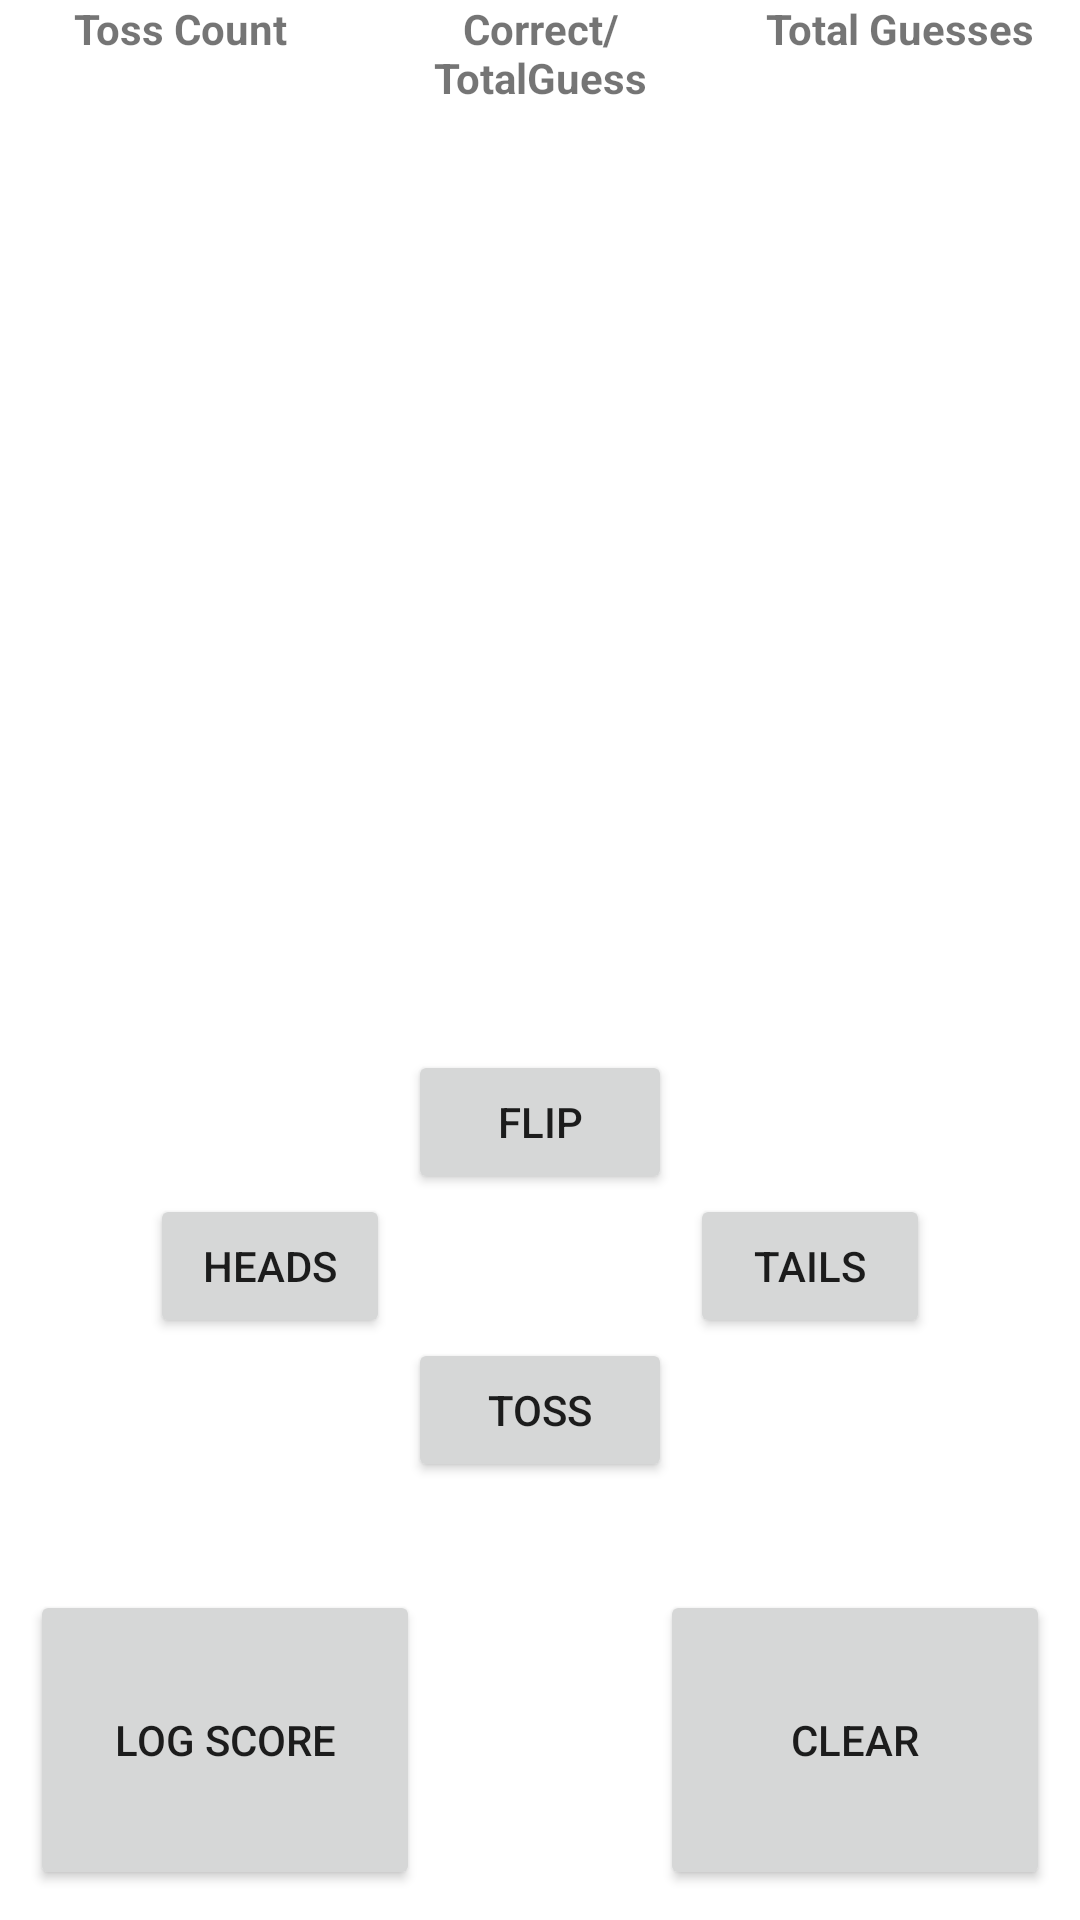

Layout XML and referenced resources for this Android screen:
<!-- AndroidManifest.xml: application theme Theme.GamehouseGallery -->
<!-- res/layout/fragment_pureluck.xml -->
<?xml version="1.0" encoding="utf-8"?>
<RelativeLayout xmlns:android="http://schemas.android.com/apk/res/android"
    xmlns:tools="http://schemas.android.com/tools"
    xmlns:app="http://schemas.android.com/apk/res-auto"
    android:id="@+id/activity_main"
    android:layout_width="match_parent"
    android:layout_height="match_parent"
    tools:context=".PureLuckFragment">
<ImageView
    android:id="@+id/background_imageview"
    android:layout_width="match_parent"
    android:layout_height="match_parent"/>
    <FrameLayout
        android:id="@+id/container"
        android:layout_width="200dp"
        android:layout_height="200dp"
        android:layout_centerHorizontal="true"
        android:layout_marginTop="100dp" />
<LinearLayout
    android:layout_width="match_parent"
    android:layout_height="wrap_content"
    android:orientation="vertical"
    android:layout_marginTop="350dp"
    android:weightSum="3">
    <Button
        android:id="@+id/btn"
        android:layout_width="wrap_content"
        android:layout_height="wrap_content"
        android:layout_gravity="center"
        android:gravity="center"
        android:layout_weight="1"
        android:text="Flip"/>

    <LinearLayout
        android:layout_width="match_parent"
        android:layout_height="wrap_content"
        android:layout_weight="1"
        android:weightSum="2"
        android:orientation="horizontal">
        <Button
            android:id="@+id/heads"
            android:layout_width="wrap_content"
            android:layout_height="wrap_content"
            android:gravity="center"
            android:layout_marginLeft="50dp"
            android:layout_marginRight="50dp"
            android:text="Heads"
            android:layout_weight="1"/>
        <Button
            android:id="@+id/tails"
            android:layout_width="wrap_content"
            android:layout_height="wrap_content"
            android:layout_marginLeft="50dp"
            android:layout_marginRight="50dp"
            android:layout_weight="1"
            android:text="Tails"/>
    </LinearLayout>

    <Button
        android:id="@+id/toss_btn"
        android:layout_width="wrap_content"
        android:layout_height="wrap_content"
        android:layout_gravity="center"
        android:layout_weight="1"
        android:text="Toss"/>
    </LinearLayout>
    <LinearLayout
        android:id="@+id/info_textview_layout"
        android:layout_width="match_parent"
        android:layout_height="wrap_content"
        android:orientation="horizontal"
        android:layout_gravity="top"
        android:weightSum="3">
        <TextView
            android:id="@+id/toss_cnt_textview"
            android:layout_width="80dp"
            android:layout_height="60dp"
            android:text="Toss Count"
            android:textStyle="bold"
            android:textAlignment="center"
            android:layout_weight="1"
            />
        <TextView
            android:id="@+id/score_textview"
            android:layout_width="80dp"
            android:layout_height="60dp"
            android:text="Correct/TotalGuess"
            android:textStyle="bold"
            android:textAlignment="center"
            android:layout_weight="1"
            />
        <TextView
            android:id="@+id/difficulty_textview"
            android:layout_width="80dp"
            android:layout_height="60dp"
            android:text="Total Guesses"
            android:textStyle="bold"
            android:textAlignment="center"
            android:layout_weight="1"/>
    </LinearLayout>

    <LinearLayout
        android:id="@+id/option_btn_layouts"
        android:layout_width="match_parent"
        android:layout_height="match_parent"
        android:layout_marginBottom="10dp"
        android:orientation="horizontal"
        android:weightSum="3">

        <Button
            android:id="@+id/log_score_btn"
            android:layout_width="50dp"
            android:layout_height="100dp"
            android:layout_gravity="bottom"
            android:layout_weight="1"
            android:layout_marginLeft="10dp"
            android:text="Log Score" />

        <Space
            android:layout_width="wrap_content"
            android:layout_height="wrap_content"
            android:layout_gravity="bottom"
            android:layout_weight="1" />

        <Button
            android:id="@+id/clear_btn"
            android:layout_width="50dp"
            android:layout_height="100dp"
            android:layout_gravity="bottom"
            android:layout_weight="1"
            android:layout_marginRight="10dp"
            android:text="Clear" />
    </LinearLayout>
</RelativeLayout>
<!-- resources referenced by this layout -->
<resources>
  <style name="Theme.GamehouseGallery" parent="Theme.MaterialComponents.DayNight.DarkActionBar">
          
          <item name="colorPrimary">@color/duke_blue</item>
          <item name="colorPrimaryVariant">@color/soft_blue</item>
          <item name="colorOnPrimary">@color/white</item>
          
          <item name="colorSecondary">@color/red_orange</item>
          <item name="colorSecondaryVariant">@color/orange</item>
          <item name="colorOnSecondary">@color/black</item>
          
          <item name="android:statusBarColor" tools:targetApi="l">?attr/colorPrimaryVariant</item>
          
      </style>
  <color name="duke_blue">#00009c</color>
  <color name="soft_blue">#2796e3</color>
  <color name="white">#FFFFFFFF</color>
  <color name="red_orange">#ff4500</color>
  <color name="orange">#e25822</color>
  <color name="black">#FF000000</color>
</resources>
